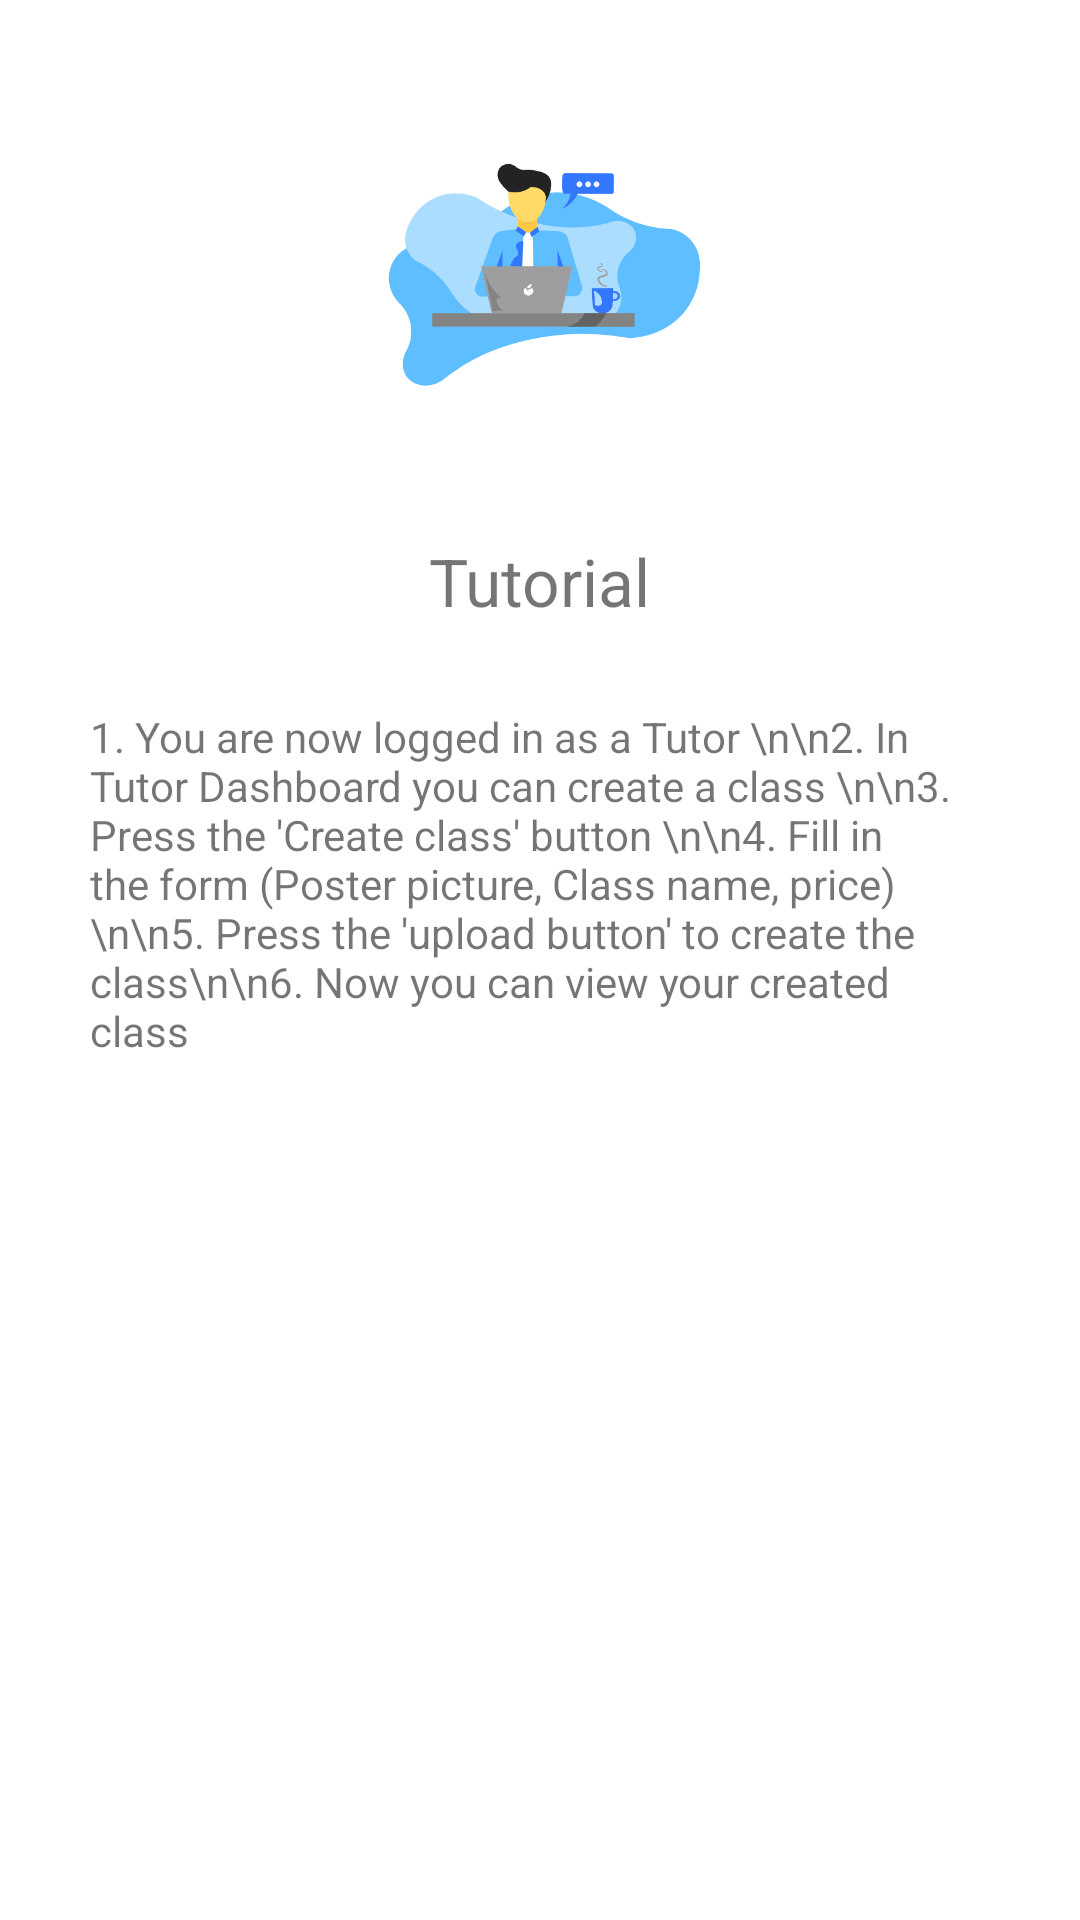

Android layout source for this screen:
<!-- AndroidManifest.xml: application theme AppTheme -->
<!-- res/layout/tutor_tutorial.xml -->
<?xml version="1.0" encoding="utf-8"?>
<androidx.constraintlayout.widget.ConstraintLayout xmlns:android="http://schemas.android.com/apk/res/android"
    xmlns:app="http://schemas.android.com/apk/res-auto"
    xmlns:tools="http://schemas.android.com/tools"
    android:layout_width="match_parent"
    android:layout_height="match_parent"
    android:background="#FFFFFF"
    tools:context=".TutorTutorial">

    <TextView
        android:id="@+id/textView"
        android:layout_width="wrap_content"
        android:layout_height="wrap_content"
        android:layout_marginTop="36dp"
        android:text="Tutorial"
        android:textSize="22dp"
        app:layout_constraintEnd_toEndOf="parent"
        app:layout_constraintStart_toStartOf="parent"
        app:layout_constraintTop_toBottomOf="@+id/imageView4" />

    <TextView
        android:id="@+id/textView1"
        android:layout_width="match_parent"
        android:layout_height="wrap_content"
        android:layout_marginLeft="30dp"
        android:layout_marginRight="30dp"
        android:text="1. You are now logged in as a Tutor \n\n2. In Tutor Dashboard you can create a class \n\n3. Press the 'Create class' button \n\n4. Fill in the form (Poster picture, Class name, price) \n\n5. Press the 'upload button' to create the class\n\n6. Now you can view your created class"
        app:layout_constraintBottom_toBottomOf="parent"
        app:layout_constraintEnd_toEndOf="parent"
        app:layout_constraintHorizontal_bias="0.135"
        app:layout_constraintStart_toStartOf="parent"
        app:layout_constraintTop_toBottomOf="@+id/textView"
        app:layout_constraintVertical_bias="0.088" />

    <ImageView
        android:id="@+id/imageView4"
        android:layout_width="126dp"
        android:layout_height="107dp"
        android:layout_marginTop="36dp"
        app:layout_constraintEnd_toEndOf="parent"
        app:layout_constraintHorizontal_bias="0.498"
        app:layout_constraintStart_toStartOf="parent"
        app:layout_constraintTop_toTopOf="parent"
        app:srcCompat="@drawable/gam3" />
</androidx.constraintlayout.widget.ConstraintLayout>
<!-- resources referenced by this layout -->
<resources>
  <!-- drawable gam3: png bitmap (drawable, 20385 bytes) -->
  <style name="AppTheme" parent="Theme.AppCompat.Light.NoActionBar">
          
          <item name="colorPrimary">@color/colorPrimary</item>
          <item name="colorPrimaryDark">@color/colorPrimaryDark</item>
          <item name="colorAccent">@color/colorAccent</item>
      </style>
  <color name="colorPrimary">#1680FF</color>
  <color name="colorPrimaryDark">#BCBCBC</color>
  <color name="colorAccent">#1680FF</color>
</resources>
